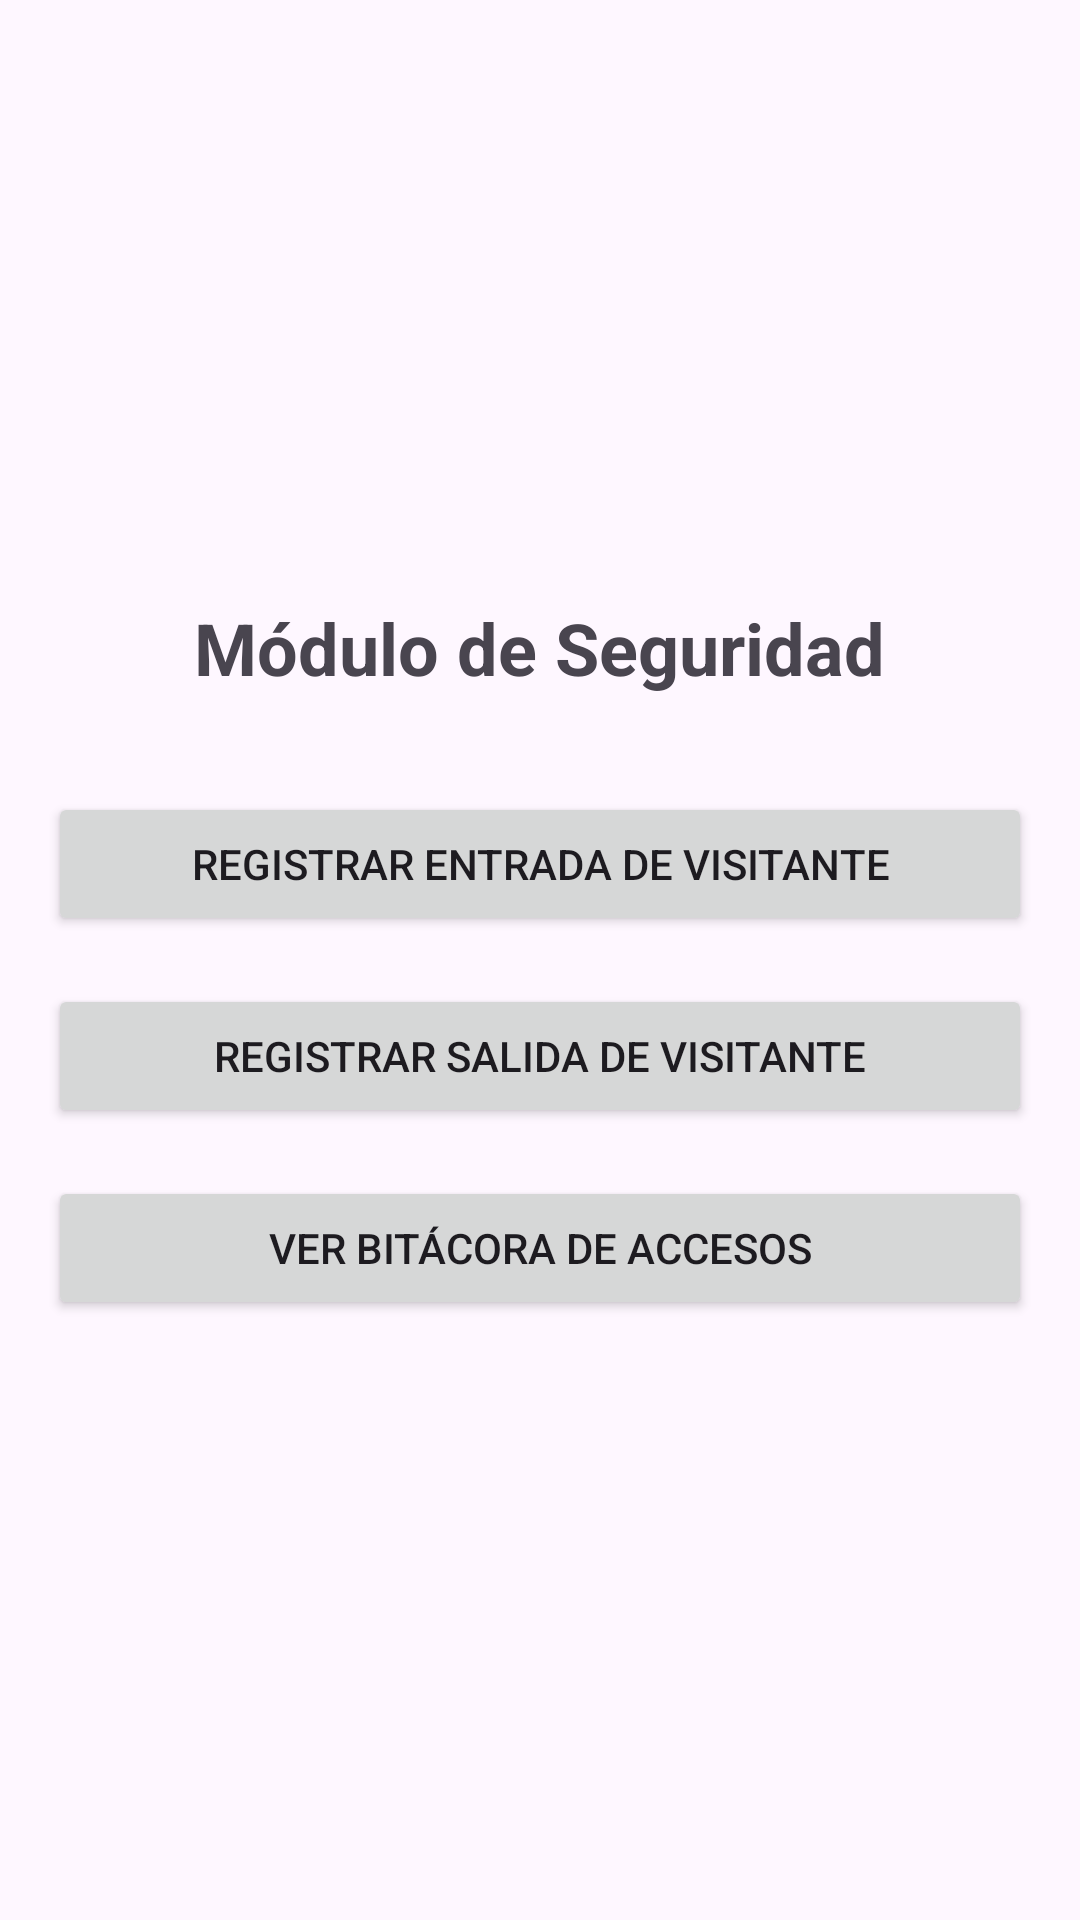

Reconstruct the res/layout file that produces this screen, plus the resources it refers to.
<!-- AndroidManifest.xml: application theme Theme.ResiOneMobile -->
<!-- res/layout/activity_seguridad_main.xml -->
<?xml version="1.0" encoding="utf-8"?>
<LinearLayout xmlns:android="http://schemas.android.com/apk/res/android"
    xmlns:app="http://schemas.android.com/apk/res-auto"
    xmlns:tools="http://schemas.android.com/tools"
    android:layout_width="match_parent"
    android:layout_height="match_parent"
    android:orientation="vertical"
    android:gravity="center"
    android:padding="16dp"
    tools:context=".seguridad.SeguridadMain">

    <TextView
        android:layout_width="wrap_content"
        android:layout_height="wrap_content"
        android:text="Módulo de Seguridad"
        android:textSize="24sp"
        android:textStyle="bold"
        android:layout_marginBottom="32dp"/>

    <Button
        android:id="@+id/btnRegistrarEntrada"
        android:layout_width="match_parent"
        android:layout_height="wrap_content"
        android:text="Registrar Entrada de Visitante"
        android:layout_marginBottom="16dp"/>

    <Button
        android:id="@+id/btnRegistrarSalida"
        android:layout_width="match_parent"
        android:layout_height="wrap_content"
        android:text="Registrar Salida de Visitante"
        android:layout_marginBottom="16dp"/>

    <Button
        android:id="@+id/btnVerBitacora"
        android:layout_width="match_parent"
        android:layout_height="wrap_content"
        android:text="Ver Bitácora de Accesos"/>

</LinearLayout>
<!-- resources referenced by this layout -->
<resources>
  <style name="Theme.ResiOneMobile" parent="Base.Theme.ResiOneMobile" />
  <style name="Base.Theme.ResiOneMobile" parent="Theme.Material3.DayNight.NoActionBar">
          
          
      </style>
</resources>
